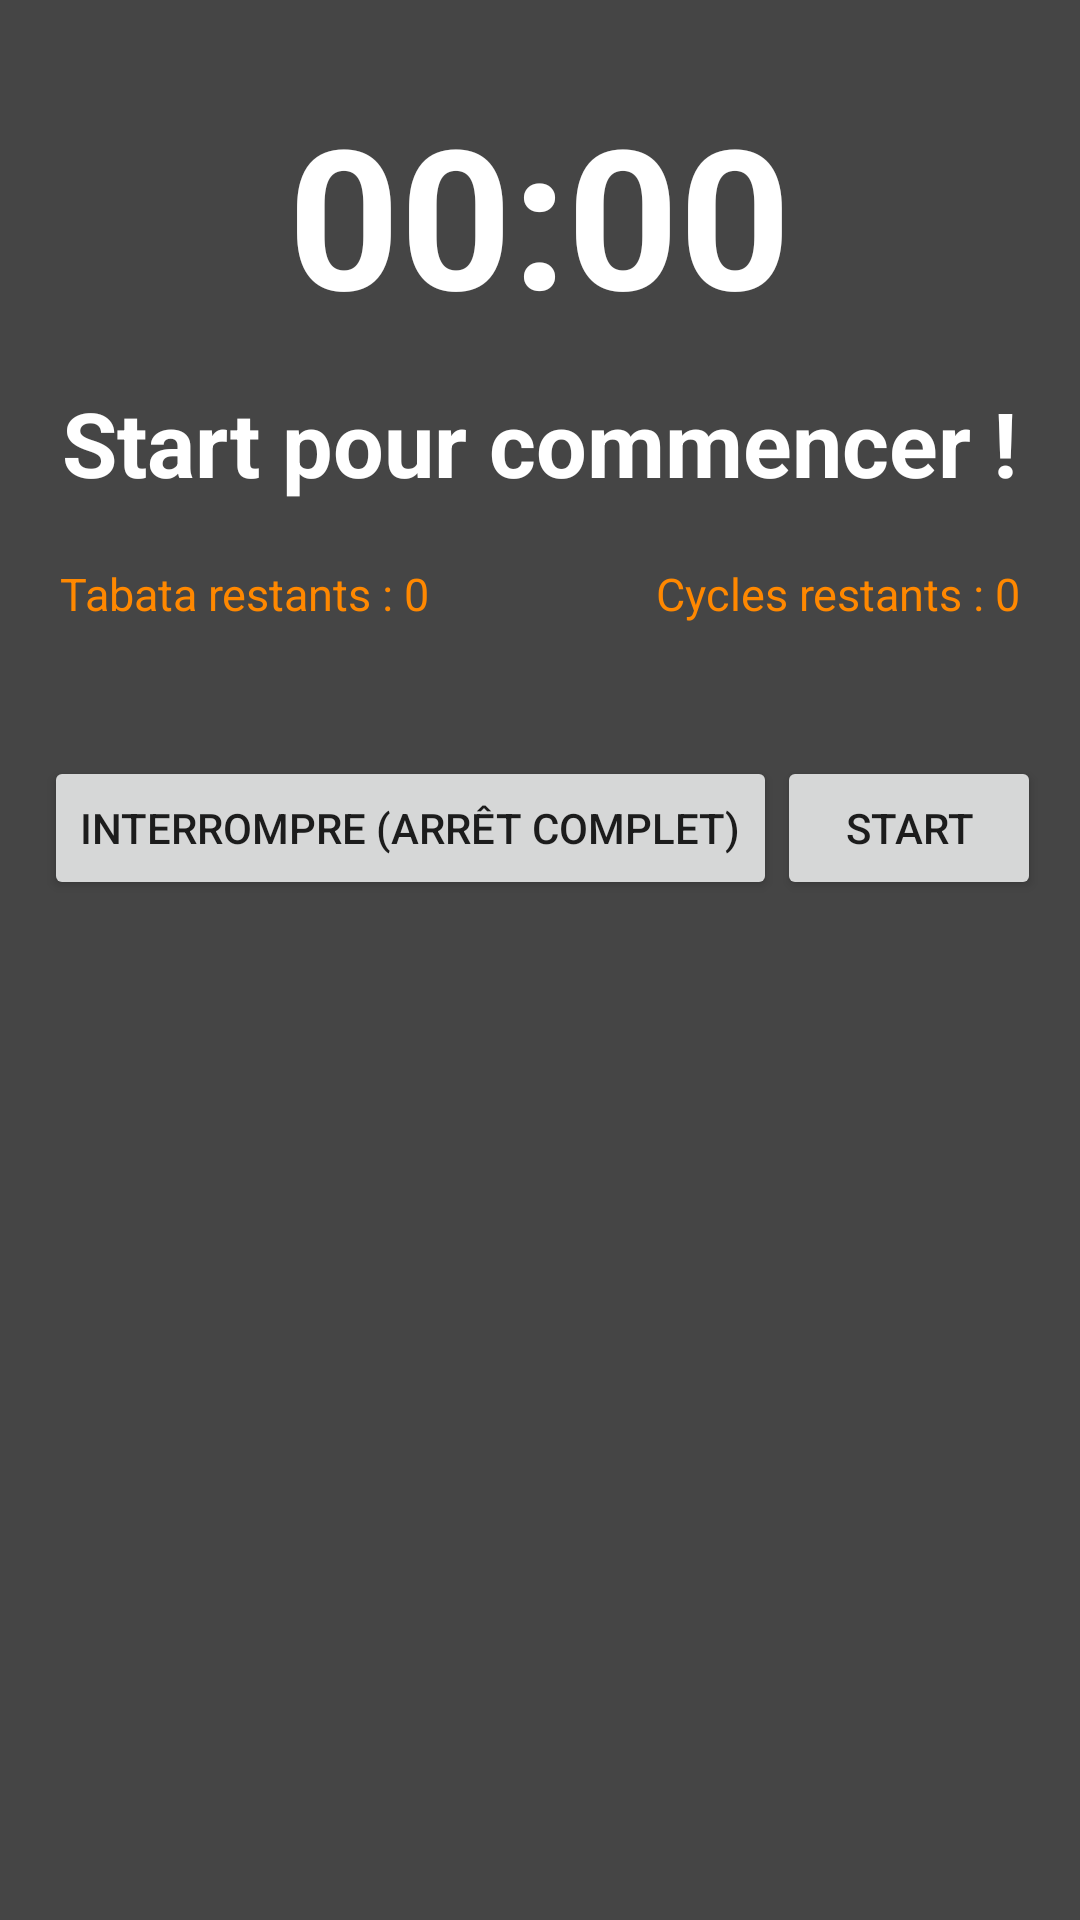

This screen was rendered from an Android layout file. Write that file and the resources it references.
<!-- AndroidManifest.xml: activity theme AppTheme.NoActionBar -->
<!-- res/layout/activity_tabata.xml -->
<?xml version="1.0" encoding="utf-8"?>
<android.support.design.widget.CoordinatorLayout xmlns:android="http://schemas.android.com/apk/res/android"
    xmlns:tools="http://schemas.android.com/tools"
    android:layout_width="match_parent"
    android:layout_height="match_parent"
    android:fitsSystemWindows="true"
    android:configChanges="orientation|screenSize"
    tools:context="com.appsport.activity.TabataActivity">

    <android.support.design.widget.AppBarLayout
        android:layout_width="match_parent"
        android:layout_height="wrap_content"
        android:theme="@style/AppTheme.AppBarOverlay">
    </android.support.design.widget.AppBarLayout>

    <include layout="@layout/content_tabata" />

</android.support.design.widget.CoordinatorLayout>
<!-- res/layout/content_tabata.xml (included above) -->
<?xml version="1.0" encoding="utf-8"?>
<LinearLayout
    xmlns:android="http://schemas.android.com/apk/res/android"
    xmlns:app="http://schemas.android.com/apk/res-auto"
    xmlns:tools="http://schemas.android.com/tools"
    android:layout_width="match_parent"
    android:layout_height="match_parent"
    android:orientation="vertical"
    android:background="@color/colorDarkLight">

    <RelativeLayout
        android:id="@+id/content_tabata"
        android:layout_width="match_parent"
        android:layout_height="wrap_content"
        android:paddingBottom="@dimen/activity_vertical_margin"
        android:paddingLeft="@dimen/activity_horizontal_margin"
        android:paddingRight="@dimen/activity_horizontal_margin"
        android:paddingTop="@dimen/activity_vertical_margin"
        app:layout_behavior="@string/appbar_scrolling_view_behavior"
        tools:context="com.appsport.activity.TabataActivity"
        tools:showIn="@layout/activity_tabata">

        <TextView
            android:text="@string/label_timer_value"
            android:layout_width="wrap_content"
            android:layout_height="wrap_content"
            android:id="@+id/tabata_counter"
            android:textSize="65sp"
            android:visibility="visible"
            android:textStyle="normal|bold"
            android:layout_alignParentTop="true"
            android:layout_centerHorizontal="true"
            android:layout_marginTop="28dp"
            android:textColor="@color/colorWhite"/>

        <TextView
            android:text="@string/label_start_pour_commencer"
            android:layout_width="wrap_content"
            android:layout_height="wrap_content"
            android:id="@+id/tabata_state_text"
            android:textColor="@color/colorWhite"
            android:textSize="30sp"
            android:textStyle="normal|bold"
            android:layout_marginTop="13dp"
            android:layout_below="@+id/tabata_counter"
            android:layout_centerHorizontal="true" />

    </RelativeLayout>
    <RelativeLayout
        android:layout_width="match_parent"
        android:layout_height="match_parent"
        android:layout_marginTop="20dp">

        <TextView
            android:text="@string/label_cycle_restants"
            android:layout_width="wrap_content"
            android:layout_height="wrap_content"
            android:id="@+id/cycle_left_count"
            android:textColor="@android:color/holo_orange_dark"
            android:textSize="15sp"
            android:textAlignment="viewEnd"
            android:layout_marginEnd="20dp"
            android:layout_alignParentTop="true"
            android:layout_alignParentEnd="true" />

        <TextView
            android:text="@string/label_tabata_restants"
            android:layout_width="wrap_content"
            android:layout_height="wrap_content"
            android:id="@+id/tabata_left_count"
            android:textColor="@android:color/holo_orange_dark"
            android:textSize="15sp"
            android:textAlignment="viewStart"
            android:layout_marginStart="20dp"
            android:layout_alignParentTop="true"
            android:layout_alignParentStart="true" />

        <Button
            android:text="@string/button_stop"
            android:layout_width="wrap_content"
            android:layout_height="wrap_content"
            android:id="@+id/tabata_pause_button"
            android:onClick="buttonTabataPause"
            android:layout_marginTop="44dp"
            android:layout_below="@+id/cycle_left_count"
            android:layout_toStartOf="@+id/tabata_startstop_button" />

        <Button
            android:text="@string/button_start"
            android:layout_width="wrap_content"
            android:layout_height="wrap_content"
            android:id="@+id/tabata_startstop_button"
            android:onClick="buttonTabataStart"
            android:layout_alignBaseline="@+id/tabata_pause_button"
            android:layout_alignBottom="@+id/tabata_pause_button"
            android:layout_alignParentEnd="true"
            android:layout_marginEnd="13dp" />
    </RelativeLayout>

</LinearLayout>
<!-- resources referenced by this layout -->
<resources>
  <color name="colorDarkLight">#454545</color>
  <color name="colorWhite">#ffffff</color>
  <string name="button_start">Start</string>
  <string name="button_stop">Interrompre (Arrêt complet)</string>
  <string name="label_cycle_restants">Cycles restants : 0</string>
  <string name="label_start_pour_commencer">Start pour commencer !</string>
  <string name="label_tabata_restants">Tabata restants : 0</string>
  <string name="label_timer_value">00:00</string>
  <style name="AppTheme.AppBarOverlay" parent="ThemeOverlay.AppCompat.Dark.ActionBar" />
  <style name="AppTheme.NoActionBar">
          <item name="windowActionBar">false</item>
          <item name="windowNoTitle">true</item>
      </style>
</resources>
